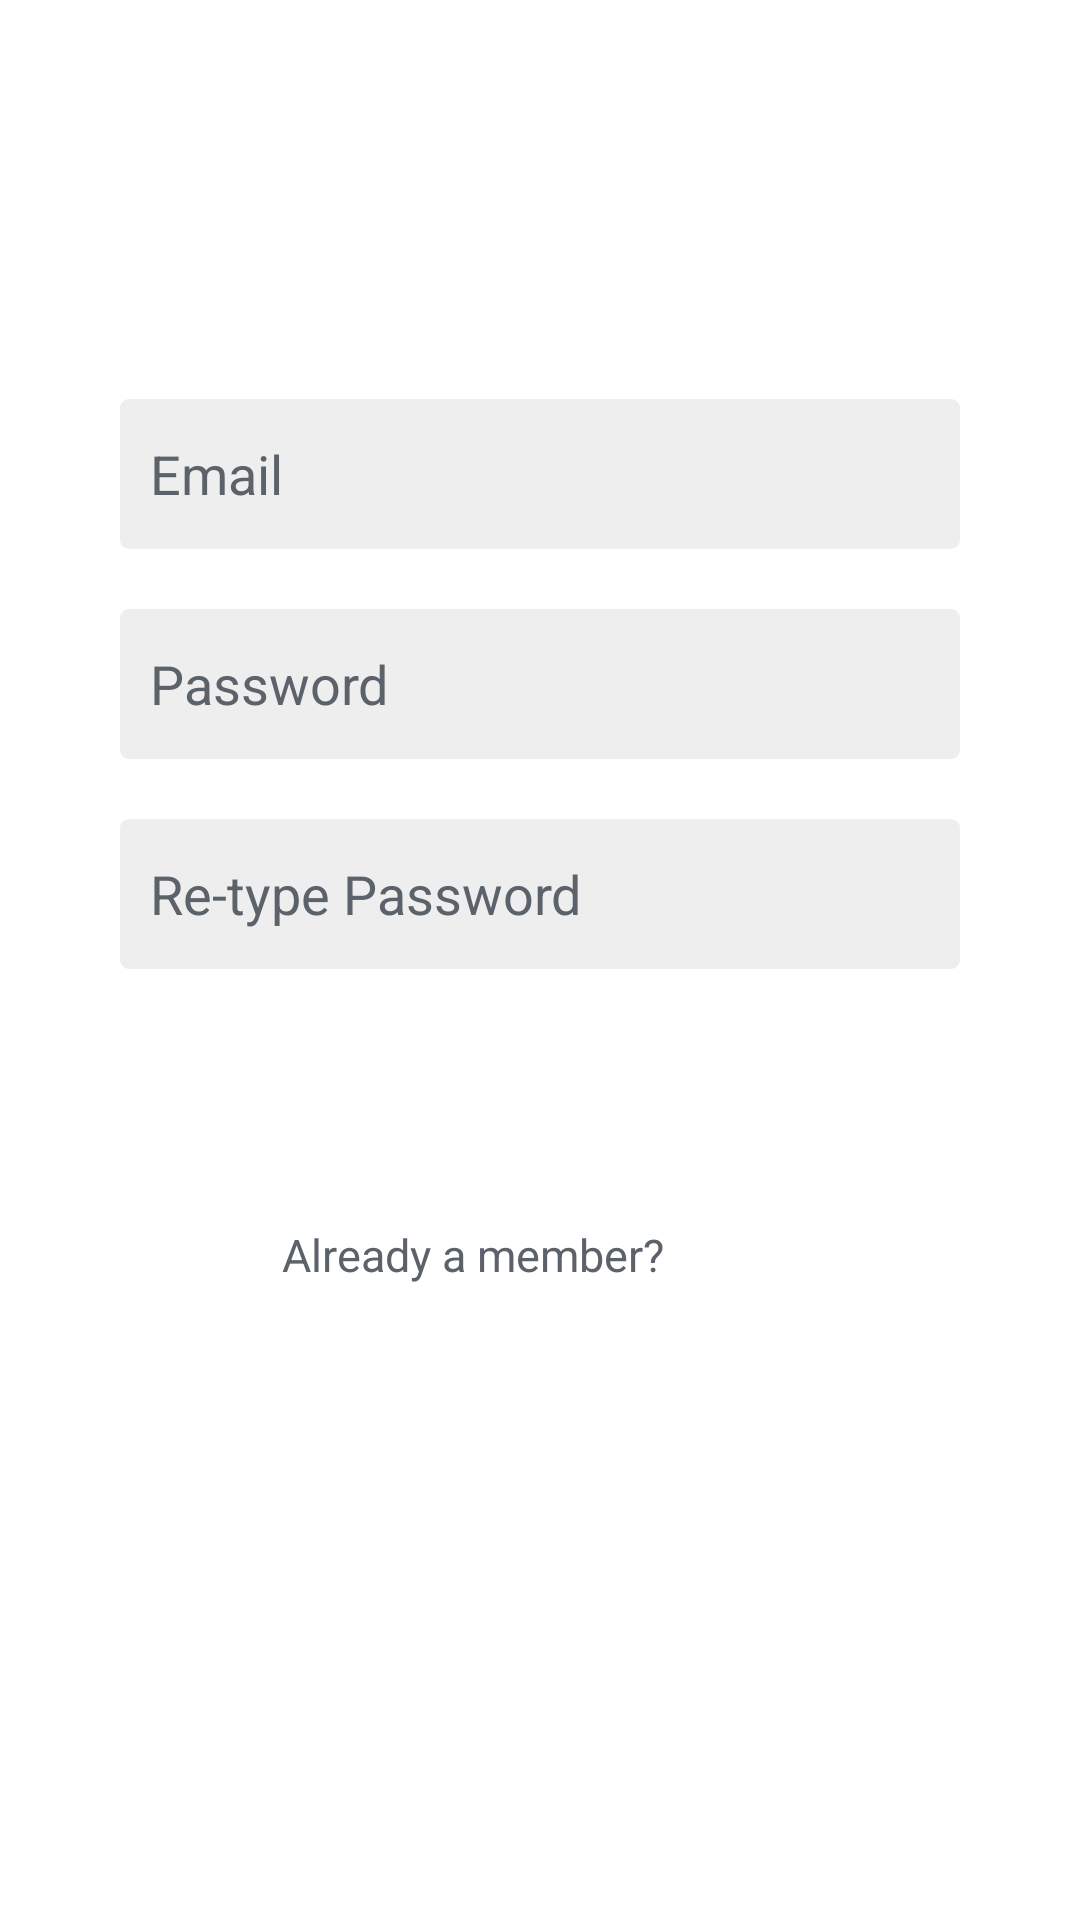

Android layout source for this screen:
<!-- AndroidManifest.xml: application theme AppTheme -->
<!-- res/layout/activity_register.xml -->
<?xml version="1.0" encoding="utf-8"?>
<LinearLayout xmlns:android="http://schemas.android.com/apk/res/android"
    xmlns:tools="http://schemas.android.com/tools"
    android:id="@+id/activity_main"
    android:layout_width="match_parent"
    android:layout_height="match_parent"
    android:paddingBottom="0dp"
    android:paddingLeft="0dp"
    android:paddingRight="0dp"
    android:paddingTop="0dp"
    android:orientation="vertical"
    android:background="@color/bg"
    android:gravity="center_horizontal"
    tools:context="iitb.example.acadboard.RegisterActivity"
    android:fitsSystemWindows="true">

    <LinearLayout
        android:layout_width="match_parent"
        android:layout_height="wrap_content"
        android:layout_marginTop="133dp"
        android:orientation="horizontal"
        android:gravity="center_horizontal">

        <EditText
            android:layout_width="wrap_content"
            android:layout_height="wrap_content"
            android:inputType="textEmailAddress"
            android:ems="10"
            android:id="@+id/username"
            android:hint="Email"
            android:background="@drawable/round_border"
            android:paddingTop="15px"
            android:paddingBottom="15px"
            android:paddingRight="15px"
            android:paddingLeft="30px"
            android:minWidth="280dp"
            android:minHeight="50dp"
            android:textColorHint="@color/text"
            android:textColor="#fff"/>

    </LinearLayout>

    <LinearLayout
        android:layout_width="match_parent"
        android:layout_height="wrap_content"
        android:orientation="horizontal"
        android:gravity="center_horizontal">

        <EditText
            android:layout_width="wrap_content"
            android:layout_height="wrap_content"
            android:inputType="textPassword"
            android:ems="10"
            android:layout_marginTop="20dp"
            android:id="@+id/password1"
            android:hint="Password"
            android:background="@drawable/round_border"
            android:paddingTop="15px"
            android:paddingBottom="15px"
            android:paddingRight="15px"
            android:paddingLeft="30px"
            android:minWidth="280dp"
            android:minHeight="50dp"
            android:textColorHint="@color/text"
            android:textColor="#fff"/>
    </LinearLayout>

    <LinearLayout
        android:layout_width="match_parent"
        android:layout_height="wrap_content"
        android:orientation="horizontal"
        android:gravity="center_horizontal">

        <EditText
            android:layout_width="wrap_content"
            android:layout_height="wrap_content"
            android:inputType="textPassword"
            android:ems="10"
            android:layout_marginTop="20dp"
            android:id="@+id/password2"
            android:hint="Re-type Password"
            android:background="@drawable/round_border"
            android:paddingTop="15px"
            android:paddingBottom="15px"
            android:paddingRight="15px"
            android:paddingLeft="30px"
            android:minWidth="280dp"
            android:minHeight="50dp"
            android:textColorHint="@color/text"
            android:textColor="#fff"/>
    </LinearLayout>

    <LinearLayout
        android:layout_width="match_parent"
        android:layout_height="wrap_content"
        android:orientation="horizontal"
        android:gravity="center_horizontal">

        <Button
            android:text="@string/reg"
            android:layout_width="wrap_content"
            android:layout_height="wrap_content"
            android:id="@+id/register"
            android:layout_marginTop="20dp"
            android:background="@drawable/round_button"
            android:textColor="#fff"
            android:paddingTop="15px"
            android:paddingBottom="15px"
            android:paddingRight="15px"
            android:paddingLeft="15px"
            android:minWidth="280dp"
            android:minHeight="50dp" />

    </LinearLayout>

    <LinearLayout
        android:layout_width="match_parent"
        android:layout_height="wrap_content"
        android:orientation="horizontal"
        android:gravity="center_horizontal">

        <TextView
            android:layout_width="wrap_content"
            android:layout_height="wrap_content"
            android:layout_marginTop="10dp"
            android:paddingTop="15px"
            android:paddingBottom="15px"
            android:paddingRight="15px"
            android:paddingLeft="30px"
            android:gravity="center_horizontal"
            android:textSize="15dp"
            android:text="Already a member?"
            android:textColor="@color/text"/>

        <TextView
            android:id="@+id/signin"
            android:layout_width="wrap_content"
            android:layout_height="wrap_content"
            android:layout_marginTop="10dp"
            android:paddingTop="15px"
            android:paddingBottom="15px"
            android:paddingRight="15px"
            android:gravity="center_horizontal"
            android:textSize="15dp"
            android:text="Sign in"
            android:textColor="#fff"/>

    </LinearLayout>

</LinearLayout>
<!-- resources referenced by this layout -->
<resources>
  <color name="bg">#fff</color>
  <color name="text">#5B626A</color>
  <!-- drawable round_border (drawable) -->
  <?xml version="1.0" encoding="utf-8"?>
  <selector xmlns:android="http://schemas.android.com/apk/res/android">
      <item>
          <shape android:shape="rectangle">
              <solid android:color="@color/bg1"/>
              <corners android:radius="3dp" />
              
          </shape>
      </item>
  </selector>
  <!-- drawable round_button (drawable) -->
  <ripple xmlns:android="http://schemas.android.com/apk/res/android"
      android:color="?android:colorControlHighlight">
      <item android:drawable="@drawable/round_button_normal" />
  </ripple>
  <string name="reg">REGISTER</string>
  <style name="AppTheme" parent="Theme.AppCompat.Light">
          
          <item name="colorPrimary">@color/colorPrimary</item>
          <item name="colorPrimaryDark">@color/colorPrimaryDark</item>
          <item name="colorAccent">@color/colorAccent</item>
          <item name="android:colorControlHighlight">#fff</item>
          <item name="android:textColorPrimary">#EA4C89</item>
      </style>
  <color name="bg1">#EEEEEE</color>
  <!-- drawable round_button_normal (drawable) -->
  <?xml version="1.0" encoding="utf-8"?>
  <selector xmlns:android="http://schemas.android.com/apk/res/android">
      <item>
          <shape android:shape="rectangle">
              <solid android:color="@color/blue"/>
              <corners android:radius="3dp" />
          </shape>
      </item>
  </selector>
  <color name="colorPrimary">#3A4149</color>
  <color name="colorPrimaryDark">#3A4149</color>
  <color name="colorAccent">#FF4081</color>
</resources>
